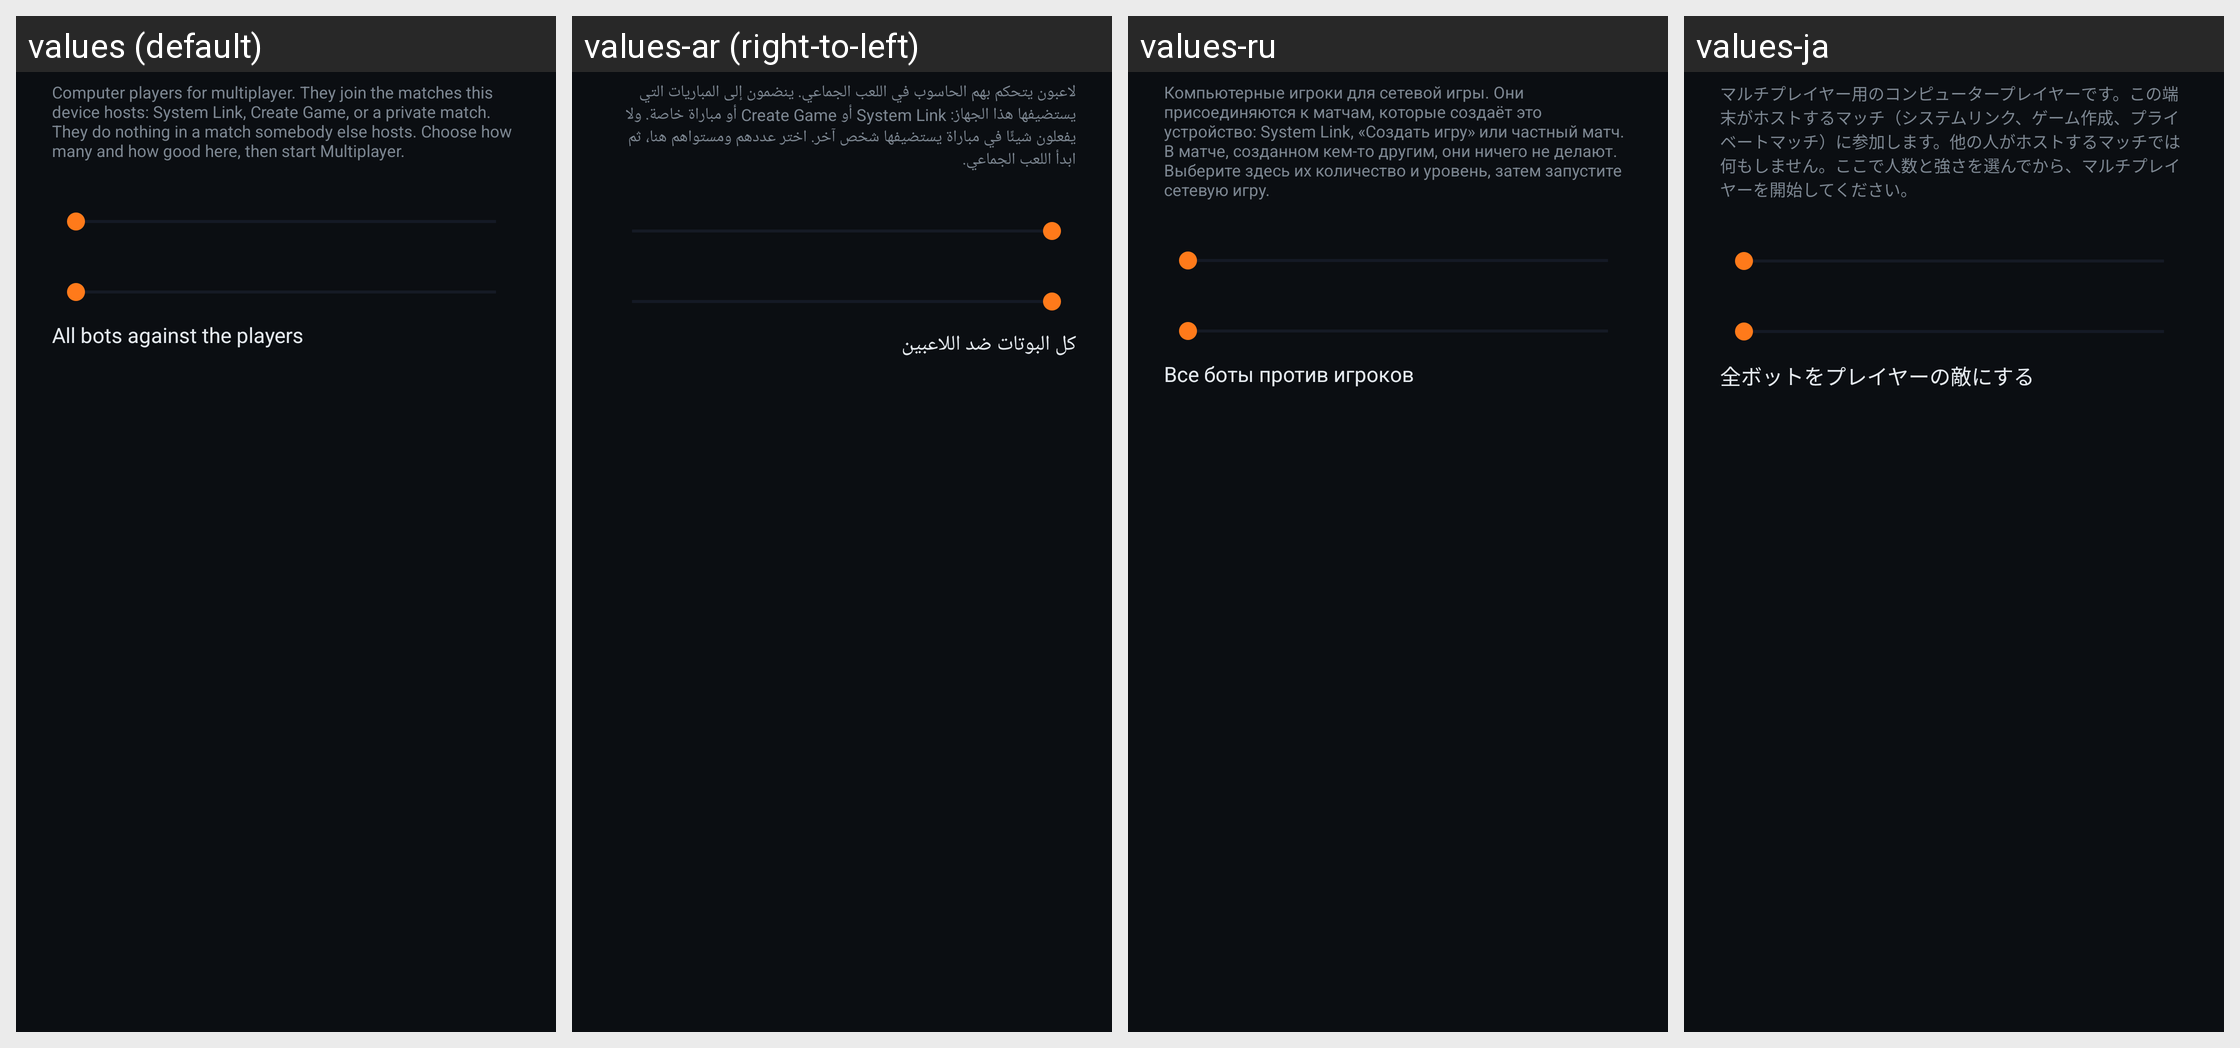

Locale-by-locale string values for the Android screen shown in this grid:
Android screen res/layout/dialog_bots.xml rendered under 4 locales, left to right: values (default), values-ar (right-to-left), values-ru, values-ja. Device: Nexus 5 (rendered at 1080×1920; each locale shown at half size, 540×960, under a caption strip naming it); theme Theme.MW2.
Other locales in the repository, not shown: values-de, values-es, values-fr, values-in, values-it, values-ko, values-pl, values-pt-rBR, values-tr, values-zh-rCN.
Strings drawn on this screen, with the default value and each locale's value (text and hints the layout hard-codes, and strings that could not be matched under every locale, appear in the picture but are not listed):

bots_detail
  values: Computer players for multiplayer. They join the matches this device hosts: System Link, Create Game, or a private match. They do nothing in a match somebody else hosts. Choose how many and how good here, then start Multiplayer.
  values-ar: لاعبون يتحكم بهم الحاسوب في اللعب الجماعي. ينضمون إلى المباريات التي يستضيفها هذا الجهاز: System Link أو Create Game أو مباراة خاصة. ولا يفعلون شيئًا في مباراة يستضيفها شخص آخر. اختر عددهم ومستواهم هنا، ثم ابدأ اللعب الجماعي.
  values-ru: Компьютерные игроки для сетевой игры. Они присоединяются к матчам, которые создаёт это устройство: System Link, «Создать игру» или частный матч. В матче, созданном кем-то другим, они ничего не делают. Выберите здесь их количество и уровень, затем запустите сетевую игру.
  values-ja: マルチプレイヤー用のコンピュータープレイヤーです。この端末がホストするマッチ（システムリンク、ゲーム作成、プライベートマッチ）に参加します。他の人がホストするマッチでは何もしません。ここで人数と強さを選んでから、マルチプレイヤーを開始してください。

bots_against_players
  values: All bots against the players
  values-ar: كل البوتات ضد اللاعبين
  values-ru: Все боты против игроков
  values-ja: 全ボットをプレイヤーの敵にする
